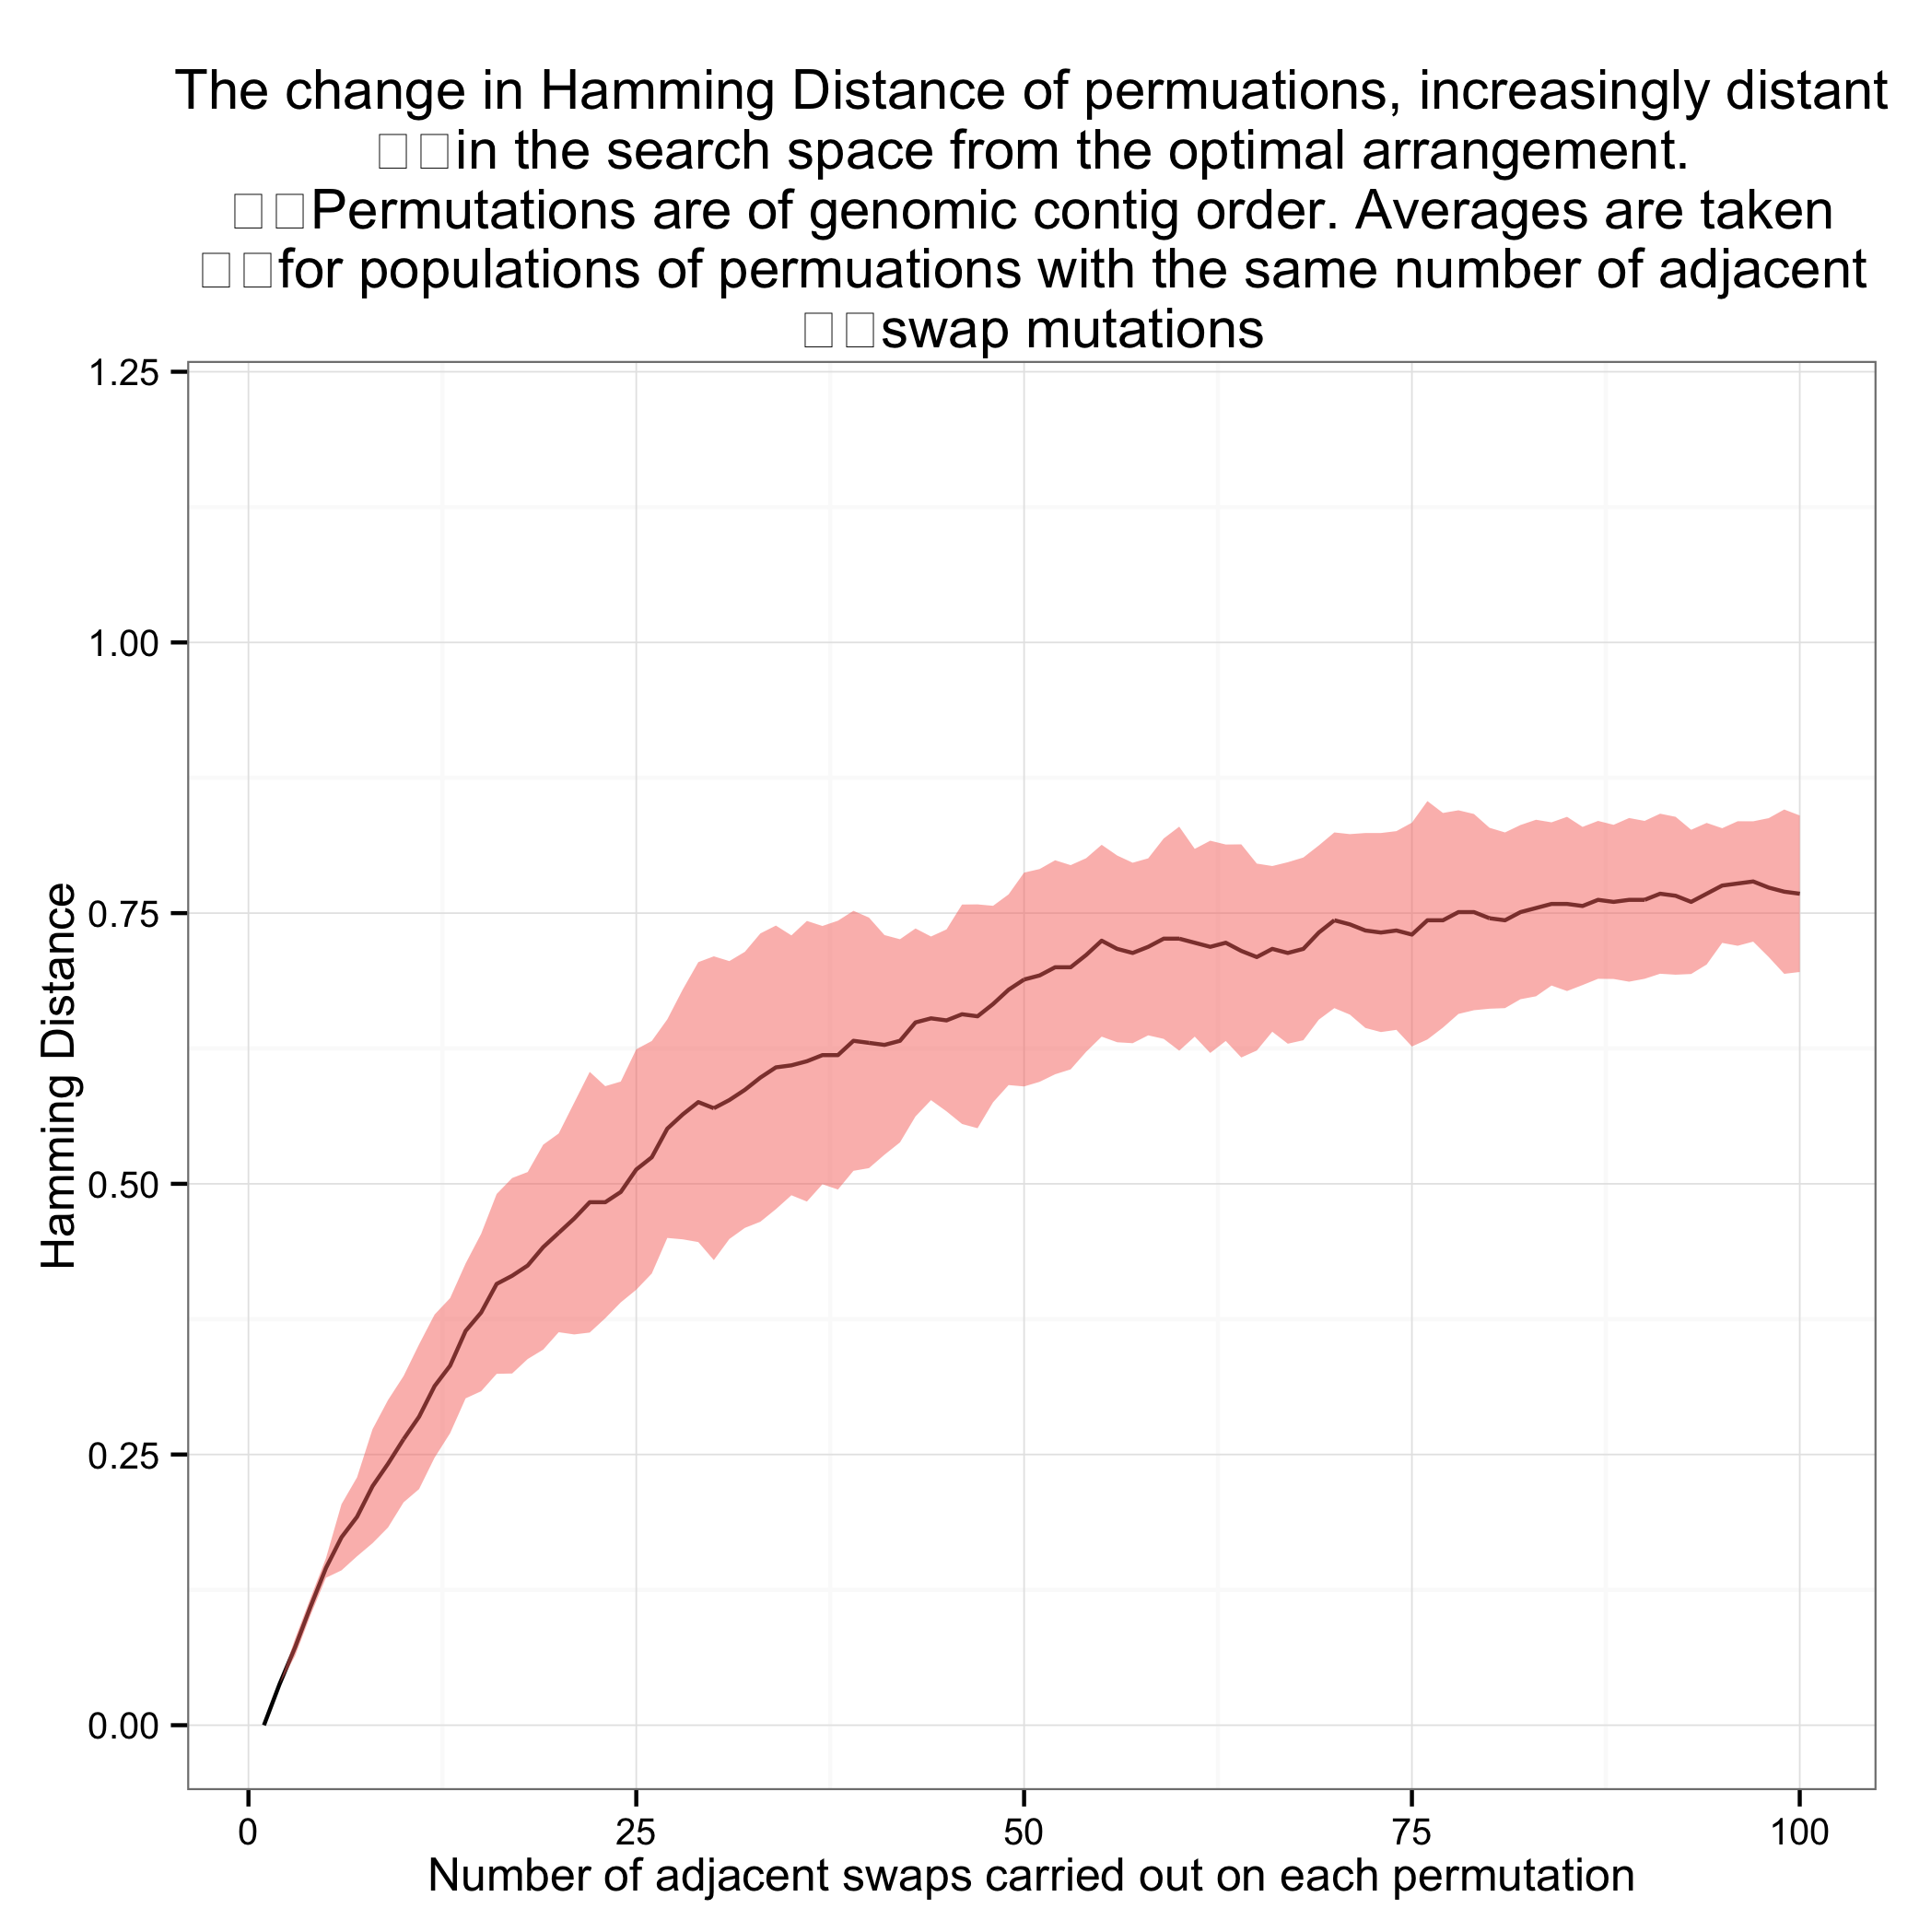

Source data for this figure (header and first rows):
population, HammingDistance
1, 0.0
1, 0.0
1, 0.0
1, 0.0
1, 0.0
1, 0.0
1, 0.0
1, 0.0
1, 0.0
1, 0.0
2, 0.03774
2, 0.03774
2, 0.03774
2, 0.03774
2, 0.03774
2, 0.03774
2, 0.03774
2, 0.03774
2, 0.03774
2, 0.03774
3, 0.07547
3, 0.07547
3, 0.07547
3, 0.07547
3, 0.07547
3, 0.07547
3, 0.0566
3, 0.07547
3, 0.07547
3, 0.0566
4, 0.1132
4, 0.1132
4, 0.1132
4, 0.1132
4, 0.1132
4, 0.1132
4, 0.09434
4, 0.1132
4, 0.1132
4, 0.09434
5, 0.1509
5, 0.1509
5, 0.1509
5, 0.1321
5, 0.1509
5, 0.1509
5, 0.1321
5, 0.1509
5, 0.1509
5, 0.1321
6, 0.1887
6, 0.1887
6, 0.1887
6, 0.1698
6, 0.1887
6, 0.1887
6, 0.1509
6, 0.1887
6, 0.1887
6, 0.09434
... 940 more rows
